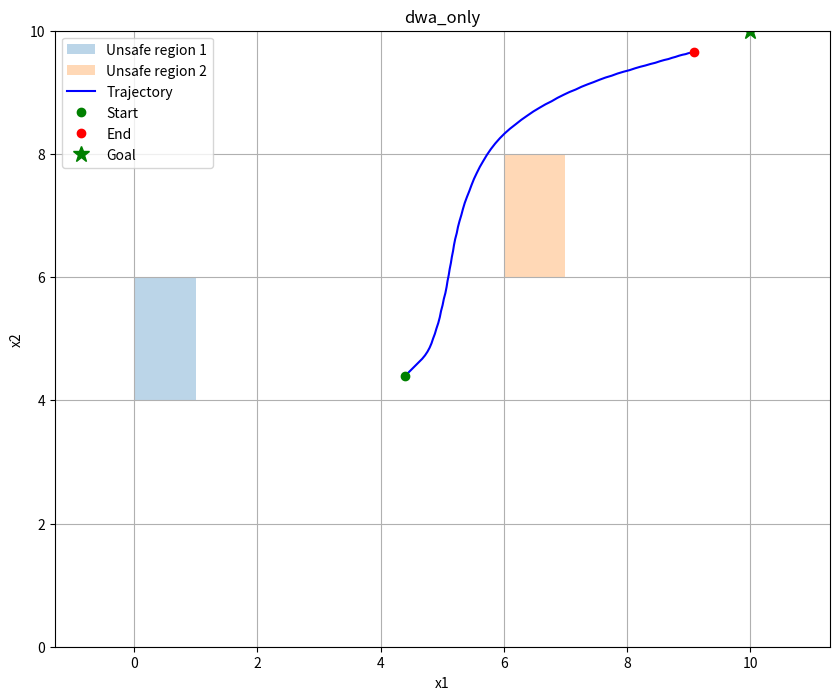

Write the Python code that produced this figure.
# dwa_only.py

import numpy as np
import matplotlib.pyplot as plt


class DWAController:
    def __init__(self):
        self.L_initial = np.array([4.4, 4.4], dtype=float)
        self.U_initial = np.array([4.6, 4.6], dtype=float)

        self.L_unsafe = np.array([[0.0, 4.0], [6.0, 6.0]], dtype=float)
        self.U_unsafe = np.array([[1.0, 6.0], [7.0, 8.0]], dtype=float)

        self.L_space = np.array([0.0, 0.0], dtype=float)
        self.U_space = np.array([10.0, 10.0], dtype=float)

        self.goal = np.array([10.0, 10.0], dtype=float)

        self.v_max = 1.0
        self.a_max = 0.5
        self.v_resolution = 0.1

        self.dt = 0.1
        self.predict_time = 2.0
        self.N_pred = int(self.predict_time / self.dt)

        self.w_goal = 0.7
        self.w_clear = 0.2
        self.w_speed = 0.1

        self.clear_eps = 1e-3

    def in_unsafe_box(self, x1: float, x2: float) -> bool:
        for (L, U) in zip(self.L_unsafe, self.U_unsafe):
            if L[0] <= x1 <= U[0] and L[1] <= x2 <= U[1]:
                return True
        return False

    @staticmethod
    def _distance_point_to_axis_aligned_box(px: float, py: float, L: np.ndarray, U: np.ndarray) -> float:

        dx = 0.0
        if px < L[0]:
            dx = L[0] - px
        elif px > U[0]:
            dx = px - U[0]

        dy = 0.0
        if py < L[1]:
            dy = L[1] - py
        elif py > U[1]:
            dy = py - U[1]

        return float(np.hypot(dx, dy))

    def min_clearance_to_obstacles(self, trajectory: np.ndarray) -> float:
        min_d = float("inf")
        for x1, x2 in trajectory:
            for (L, U) in zip(self.L_unsafe, self.U_unsafe):
                d = self._distance_point_to_axis_aligned_box(float(x1), float(x2), L, U)
                if d < min_d:
                    min_d = d
                    if min_d <= 0.0:
                        return 0.0
        return float(min_d)

    def dynamics(self, state: np.ndarray, v: np.ndarray) -> np.ndarray:
        x1, x2 = state
        vx, vy = v
        return np.array([x1 + vx * self.dt, x2 + vy * self.dt], dtype=float)

    def trajectory_predict(self, state: np.ndarray, v: np.ndarray) -> np.ndarray:
        traj = [state.copy()]
        s = state.copy()
        for _ in range(self.N_pred):
            s = self.dynamics(s, v)
            traj.append(s.copy())
        return np.array(traj, dtype=float)

    def in_state_box(self, trajectory: np.ndarray) -> bool:
        for x1, x2 in trajectory:
            if not (self.L_space[0] <= x1 <= self.U_space[0] and self.L_space[1] <= x2 <= self.U_space[1]):
                return False
        return True

    def trajectory_is_safe(self, trajectory: np.ndarray) -> bool:
        for x1, x2 in trajectory:
            if self.in_unsafe_box(float(x1), float(x2)):
                return False
        return True

    def goal_cost(self, trajectory: np.ndarray) -> float:
        final = trajectory[-1]
        return float(np.linalg.norm(final - self.goal))

    def clearance_cost(self, trajectory: np.ndarray) -> float:
        dmin = self.min_clearance_to_obstacles(trajectory)
        return float(1.0 / (dmin + self.clear_eps))

    def speed_cost(self, v: np.ndarray) -> float:
        speed = float(np.linalg.norm(v))
        return float(1.0 - min(speed, self.v_max) / self.v_max)

    def _dynamic_window(self, current_v: np.ndarray):
        v_min = np.maximum(current_v - self.a_max * self.dt, -self.v_max)
        v_max = np.minimum(current_v + self.a_max * self.dt, self.v_max)

        vx_vals = np.arange(v_min[0], v_max[0] + 1e-6, self.v_resolution)
        vy_vals = np.arange(v_min[1], v_max[1] + 1e-6, self.v_resolution)
        return vx_vals, vy_vals

    def dwa_control(self, current_state: np.ndarray, current_v: np.ndarray):
        vx_vals, vy_vals = self._dynamic_window(current_v)

        best_v = np.array([0.0, 0.0], dtype=float)
        best_traj = None
        best_cost = float("inf")
        feasible = 0

        for vx in vx_vals:
            for vy in vy_vals:
                v = np.array([vx, vy], dtype=float)

                traj = self.trajectory_predict(current_state, v)

                if not self.in_state_box(traj):
                    continue
                if not self.trajectory_is_safe(traj):
                    continue

                feasible += 1

                J_goal = self.goal_cost(traj)
                J_clear = self.clearance_cost(traj)
                J_speed = self.speed_cost(v)

                total_cost = self.w_goal * J_goal + self.w_clear * J_clear + self.w_speed * J_speed

                if total_cost < best_cost:
                    best_cost = total_cost
                    best_v = v
                    best_traj = traj

        if feasible == 0:
            return np.array([0.0, 0.0], dtype=float), None

        return best_v, best_traj

    def sample_initial_state(self, rng: np.random.Generator | None = None) -> np.ndarray:
        rng = rng or np.random.default_rng()
        return rng.uniform(self.L_initial, self.U_initial)

    def run_simulation(self, initial_state: np.ndarray, max_steps: int = 200, goal_tol: float = 1.0):
        state = np.array(initial_state, dtype=float)
        traj = [state.copy()]
        controls = []

        current_v = np.array([0.0, 0.0], dtype=float)

        for _ in range(max_steps):
            v, _ = self.dwa_control(state, current_v)
            controls.append(v)
            current_v = v
            state = self.dynamics(state, v)
            traj.append(state.copy())

            if np.linalg.norm(state - self.goal) < goal_tol:
                break

        return np.array(traj, dtype=float), np.array(controls, dtype=float)


def plot_simulation(controller: DWAController, trajectory: np.ndarray, title: str = "dwa_only"):
    plt.figure(figsize=(10, 8))

    for i, (L, U) in enumerate(zip(controller.L_unsafe, controller.U_unsafe), start=1):
        plt.fill_between([L[0], U[0]], L[1], U[1], alpha=0.3, label=f"Unsafe region {i}")

    x_traj = trajectory[:, 0]
    y_traj = trajectory[:, 1]
    plt.plot(x_traj, y_traj, "b-", label="Trajectory")
    plt.plot(x_traj[0], y_traj[0], "go", label="Start")
    plt.plot(x_traj[-1], y_traj[-1], "ro", label="End")
    plt.plot(controller.goal[0], controller.goal[1], "g*", markersize=12, label="Goal")

    plt.xlabel("x1")
    plt.ylabel("x2")
    plt.title(title)
    plt.legend()
    plt.grid(True)
    plt.axis("equal")
    plt.xlim(controller.L_space[0], controller.U_space[0])
    plt.ylim(controller.L_space[1], controller.U_space[1])
    plt.show()


if __name__ == "__main__":
    ctrl = DWAController()

    initial_state = np.array([4.4, 4.4], dtype=float)
    traj, _ = ctrl.run_simulation(initial_state=initial_state, max_steps=200, goal_tol=1.0)

    print(f"Finished: {len(traj)} states (including start).")
    plot_simulation(ctrl, traj)
